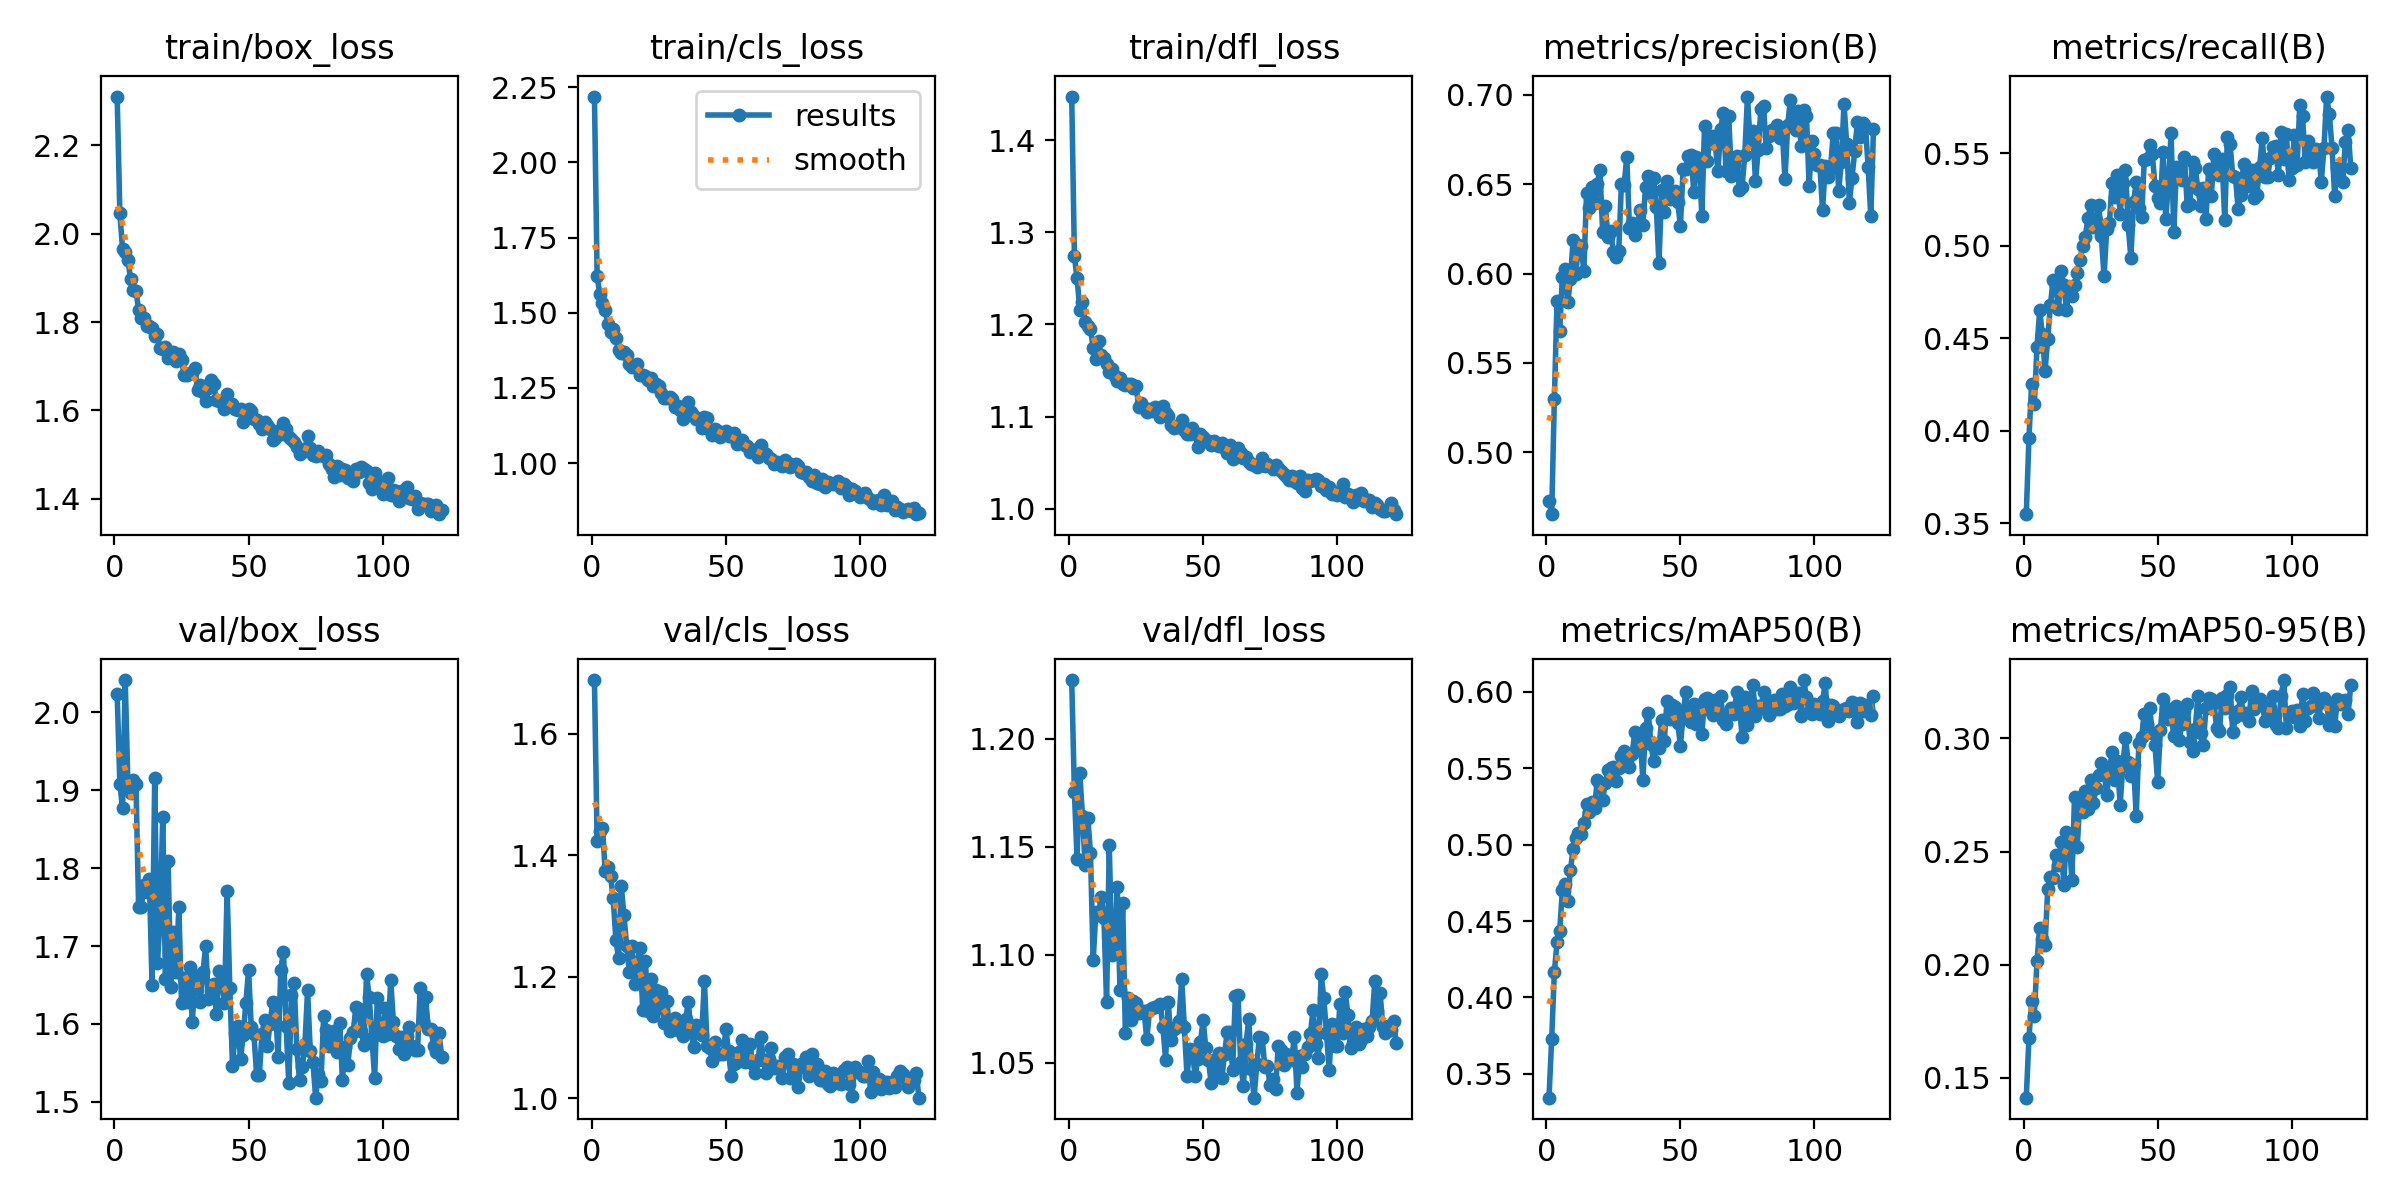

Values plotted in this chart, from the file beside it:
epoch, time, train/box_loss, train/cls_loss, train/dfl_loss, metrics/precision(B), metrics/recall(B), metrics/mAP50(B), metrics/mAP50-95(B), val/box_loss, val/cls_loss, val/dfl_loss, lr/pg0, lr/pg1, lr/pg2
1, 28.74, 2.311, 2.219, 1.447, 0.4729, 0.3548, 0.3344, 0.1412, 2.023, 1.689, 1.227, 0.0001654, 0.0001654, 0.06709
2, 54.39, 2.046, 1.623, 1.274, 0.4654, 0.3961, 0.3727, 0.1677, 1.908, 1.423, 1.175, 0.0003299, 0.0003299, 0.03392
3, 80.42, 1.966, 1.561, 1.251, 0.5297, 0.4254, 0.4169, 0.1837, 1.876, 1.441, 1.144, 0.0004921, 0.0004921, 0.0007466
4, 106.8, 1.959, 1.534, 1.216, 0.5847, 0.4144, 0.436, 0.1774, 2.041, 1.445, 1.184, 0.0004901, 0.0004901, 0.0004901
5, 133.3, 1.941, 1.51, 1.225, 0.5681, 0.4452, 0.4438, 0.2016, 1.908, 1.375, 1.165, 0.0004868, 0.0004868, 0.0004868
6, 160.2, 1.899, 1.461, 1.203, 0.5983, 0.465, 0.4704, 0.2162, 1.896, 1.381, 1.142, 0.0004835, 0.0004835, 0.0004835
7, 187.1, 1.873, 1.437, 1.198, 0.6028, 0.4521, 0.4745, 0.2115, 1.913, 1.366, 1.164, 0.0004802, 0.0004802, 0.0004802
8, 214.6, 1.87, 1.446, 1.195, 0.5839, 0.4325, 0.4634, 0.2085, 1.908, 1.329, 1.147, 0.0004769, 0.0004769, 0.0004769
9, 241.9, 1.828, 1.414, 1.175, 0.5968, 0.4496, 0.4836, 0.2334, 1.75, 1.26, 1.097, 0.0004736, 0.0004736, 0.0004736
10, 269.4, 1.809, 1.377, 1.162, 0.619, 0.468, 0.4969, 0.2388, 1.75, 1.231, 1.12, 0.0004703, 0.0004703, 0.0004703
11, 294.9, 1.81, 1.365, 1.182, 0.5999, 0.4815, 0.5047, 0.2383, 1.778, 1.35, 1.119, 0.000467, 0.000467, 0.000467
12, 319.9, 1.79, 1.371, 1.167, 0.6158, 0.478, 0.5079, 0.2484, 1.769, 1.301, 1.127, 0.0004637, 0.0004637, 0.0004637
13, 345, 1.792, 1.358, 1.163, 0.6155, 0.4655, 0.5072, 0.244, 1.786, 1.252, 1.117, 0.0004604, 0.0004604, 0.0004604
14, 370.1, 1.787, 1.329, 1.157, 0.6013, 0.4865, 0.5144, 0.254, 1.65, 1.209, 1.078, 0.0004571, 0.0004571, 0.0004571
15, 395.2, 1.769, 1.318, 1.148, 0.6451, 0.4789, 0.5264, 0.235, 1.915, 1.25, 1.151, 0.0004538, 0.0004538, 0.0004538
16, 420, 1.772, 1.323, 1.152, 0.6367, 0.465, 0.5214, 0.2585, 1.679, 1.189, 1.1, 0.0004505, 0.0004505, 0.0004505
17, 444.9, 1.741, 1.33, 1.144, 0.6487, 0.4769, 0.5281, 0.2564, 1.732, 1.224, 1.101, 0.0004472, 0.0004472, 0.0004472
18, 469.8, 1.74, 1.293, 1.139, 0.6396, 0.4729, 0.524, 0.2375, 1.866, 1.247, 1.131, 0.0004439, 0.0004439, 0.0004439
19, 494.8, 1.743, 1.294, 1.142, 0.6503, 0.4789, 0.5423, 0.2741, 1.657, 1.146, 1.084, 0.0004406, 0.0004406, 0.0004406
20, 519.7, 1.72, 1.29, 1.135, 0.6581, 0.4854, 0.5388, 0.252, 1.809, 1.227, 1.124, 0.0004373, 0.0004373, 0.0004373
21, 544.7, 1.723, 1.276, 1.135, 0.6233, 0.4923, 0.5294, 0.2733, 1.647, 1.144, 1.064, 0.000434, 0.000434, 0.000434
22, 569.7, 1.731, 1.284, 1.135, 0.638, 0.4998, 0.5401, 0.2676, 1.718, 1.197, 1.08, 0.0004307, 0.0004307, 0.0004307
23, 595.5, 1.712, 1.255, 1.136, 0.6205, 0.5047, 0.5487, 0.2766, 1.666, 1.136, 1.07, 0.0004274, 0.0004274, 0.0004274
24, 620.6, 1.728, 1.264, 1.132, 0.6241, 0.5149, 0.5503, 0.269, 1.75, 1.179, 1.079, 0.0004241, 0.0004241, 0.0004241
25, 645.7, 1.714, 1.256, 1.133, 0.612, 0.5221, 0.5505, 0.2815, 1.626, 1.148, 1.078, 0.0004208, 0.0004208, 0.0004208
26, 670.8, 1.68, 1.233, 1.11, 0.6093, 0.51, 0.5419, 0.2716, 1.66, 1.175, 1.073, 0.0004175, 0.0004175, 0.0004175
27, 695.8, 1.68, 1.217, 1.114, 0.6124, 0.5141, 0.55, 0.278, 1.628, 1.123, 1.074, 0.0004142, 0.0004142, 0.0004142
28, 720.8, 1.684, 1.215, 1.109, 0.6501, 0.5221, 0.5582, 0.2839, 1.673, 1.161, 1.074, 0.0004109, 0.0004109, 0.0004109
29, 745.7, 1.684, 1.219, 1.105, 0.6494, 0.5052, 0.5614, 0.2893, 1.603, 1.111, 1.061, 0.0004076, 0.0004076, 0.0004076
30, 770.8, 1.697, 1.213, 1.108, 0.6651, 0.4834, 0.5553, 0.2855, 1.653, 1.12, 1.074, 0.0004043, 0.0004043, 0.0004043
31, 795.7, 1.645, 1.187, 1.106, 0.6256, 0.5092, 0.5511, 0.275, 1.662, 1.132, 1.075, 0.000401, 0.000401, 0.000401
32, 820.7, 1.658, 1.189, 1.11, 0.6283, 0.5122, 0.5593, 0.2853, 1.628, 1.113, 1.076, 0.0003977, 0.0003977, 0.0003977
33, 846, 1.643, 1.177, 1.105, 0.6215, 0.534, 0.5738, 0.2941, 1.666, 1.116, 1.077, 0.0003944, 0.0003944, 0.0003944
34, 871, 1.622, 1.145, 1.1, 0.6267, 0.5266, 0.5633, 0.2815, 1.7, 1.102, 1.077, 0.0003911, 0.0003911, 0.0003911
35, 896.3, 1.65, 1.174, 1.111, 0.6355, 0.5382, 0.5718, 0.29, 1.632, 1.13, 1.067, 0.0003878, 0.0003878, 0.0003878
36, 921.4, 1.668, 1.203, 1.104, 0.6273, 0.5171, 0.5423, 0.2707, 1.643, 1.158, 1.052, 0.0003845, 0.0003845, 0.0003845
37, 946.7, 1.66, 1.17, 1.101, 0.6482, 0.534, 0.5765, 0.2879, 1.651, 1.111, 1.078, 0.0003812, 0.0003812, 0.0003812
38, 971.8, 1.624, 1.155, 1.091, 0.6543, 0.5409, 0.5863, 0.3002, 1.613, 1.085, 1.06, 0.0003779, 0.0003779, 0.0003779
39, 996.6, 1.622, 1.147, 1.087, 0.6445, 0.511, 0.566, 0.2895, 1.667, 1.12, 1.066, 0.0003746, 0.0003746, 0.0003746
40, 1021, 1.619, 1.143, 1.088, 0.6532, 0.4935, 0.555, 0.2834, 1.656, 1.108, 1.067, 0.0003713, 0.0003713, 0.0003713
41, 1046, 1.604, 1.116, 1.089, 0.6375, 0.5236, 0.5644, 0.2884, 1.627, 1.105, 1.07, 0.000368, 0.000368, 0.000368
42, 1072, 1.637, 1.152, 1.097, 0.6057, 0.5345, 0.5631, 0.2657, 1.771, 1.194, 1.089, 0.0003647, 0.0003647, 0.0003647
43, 1097, 1.616, 1.151, 1.086, 0.647, 0.5206, 0.5816, 0.2981, 1.647, 1.086, 1.066, 0.0003614, 0.0003614, 0.0003614
44, 1122, 1.615, 1.11, 1.082, 0.6345, 0.5153, 0.568, 0.3006, 1.547, 1.083, 1.044, 0.0003581, 0.0003581, 0.0003581
45, 1147, 1.603, 1.095, 1.081, 0.6515, 0.5464, 0.5943, 0.311, 1.589, 1.061, 1.056, 0.0003548, 0.0003548, 0.0003548
46, 1172, 1.602, 1.115, 1.087, 0.6417, 0.5469, 0.5823, 0.3063, 1.597, 1.093, 1.056, 0.0003515, 0.0003515, 0.0003515
47, 1196, 1.604, 1.108, 1.082, 0.6454, 0.5543, 0.5917, 0.3134, 1.556, 1.072, 1.044, 0.0003482, 0.0003482, 0.0003482
48, 1221, 1.574, 1.087, 1.067, 0.6461, 0.5494, 0.5901, 0.3025, 1.586, 1.073, 1.052, 0.0003449, 0.0003449, 0.0003449
49, 1246, 1.594, 1.1, 1.081, 0.6402, 0.5325, 0.5797, 0.2969, 1.627, 1.073, 1.06, 0.0003416, 0.0003416, 0.0003416
50, 1271, 1.602, 1.107, 1.078, 0.6264, 0.5256, 0.5647, 0.2806, 1.669, 1.114, 1.07, 0.0003383, 0.0003383, 0.0003383
51, 1296, 1.599, 1.091, 1.074, 0.6583, 0.5229, 0.5849, 0.3035, 1.596, 1.078, 1.057, 0.000335, 0.000335, 0.000335
52, 1321, 1.582, 1.089, 1.073, 0.6582, 0.5509, 0.5998, 0.3175, 1.587, 1.036, 1.051, 0.0003317, 0.0003317, 0.0003317
53, 1345, 1.579, 1.099, 1.069, 0.6658, 0.5146, 0.583, 0.3133, 1.535, 1.057, 1.041, 0.0003284, 0.0003284, 0.0003284
54, 1370, 1.569, 1.064, 1.074, 0.6661, 0.5335, 0.5804, 0.3087, 1.534, 1.06, 1.046, 0.0003251, 0.0003251, 0.0003251
55, 1395, 1.558, 1.077, 1.069, 0.6454, 0.5608, 0.5923, 0.3115, 1.587, 1.076, 1.052, 0.0003218, 0.0003218, 0.0003218
56, 1420, 1.573, 1.077, 1.068, 0.6652, 0.5072, 0.5789, 0.3009, 1.606, 1.096, 1.055, 0.0003185, 0.0003185, 0.0003185
57, 1445, 1.566, 1.06, 1.071, 0.6629, 0.5427, 0.5915, 0.3144, 1.572, 1.06, 1.043, 0.0003152, 0.0003152, 0.0003152
58, 1470, 1.559, 1.057, 1.066, 0.6322, 0.5409, 0.5727, 0.2992, 1.6, 1.069, 1.054, 0.0003119, 0.0003119, 0.0003119
59, 1495, 1.534, 1.037, 1.06, 0.6827, 0.5355, 0.5954, 0.3066, 1.628, 1.09, 1.065, 0.0003086, 0.0003086, 0.0003086
60, 1519, 1.538, 1.042, 1.069, 0.663, 0.5479, 0.5959, 0.312, 1.626, 1.056, 1.064, 0.0003053, 0.0003053, 0.0003053
... 62 more rows
